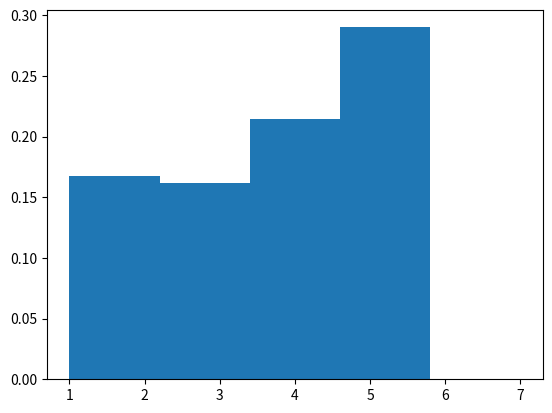

This figure's Python source:
import numpy as np
import matplotlib.pyplot as plt
from scipy import stats,integrate
from scipy.optimize import minimize_scalar
from collections import Counter
list=[1,2,3,4,5]
prob=[1/15,2/15,3/15,4/15,5/15]
a=np.random.choice(list,1000,p=prob)
plt.hist(a,bins=5,density=True,range=(1,7))
plt.show()
